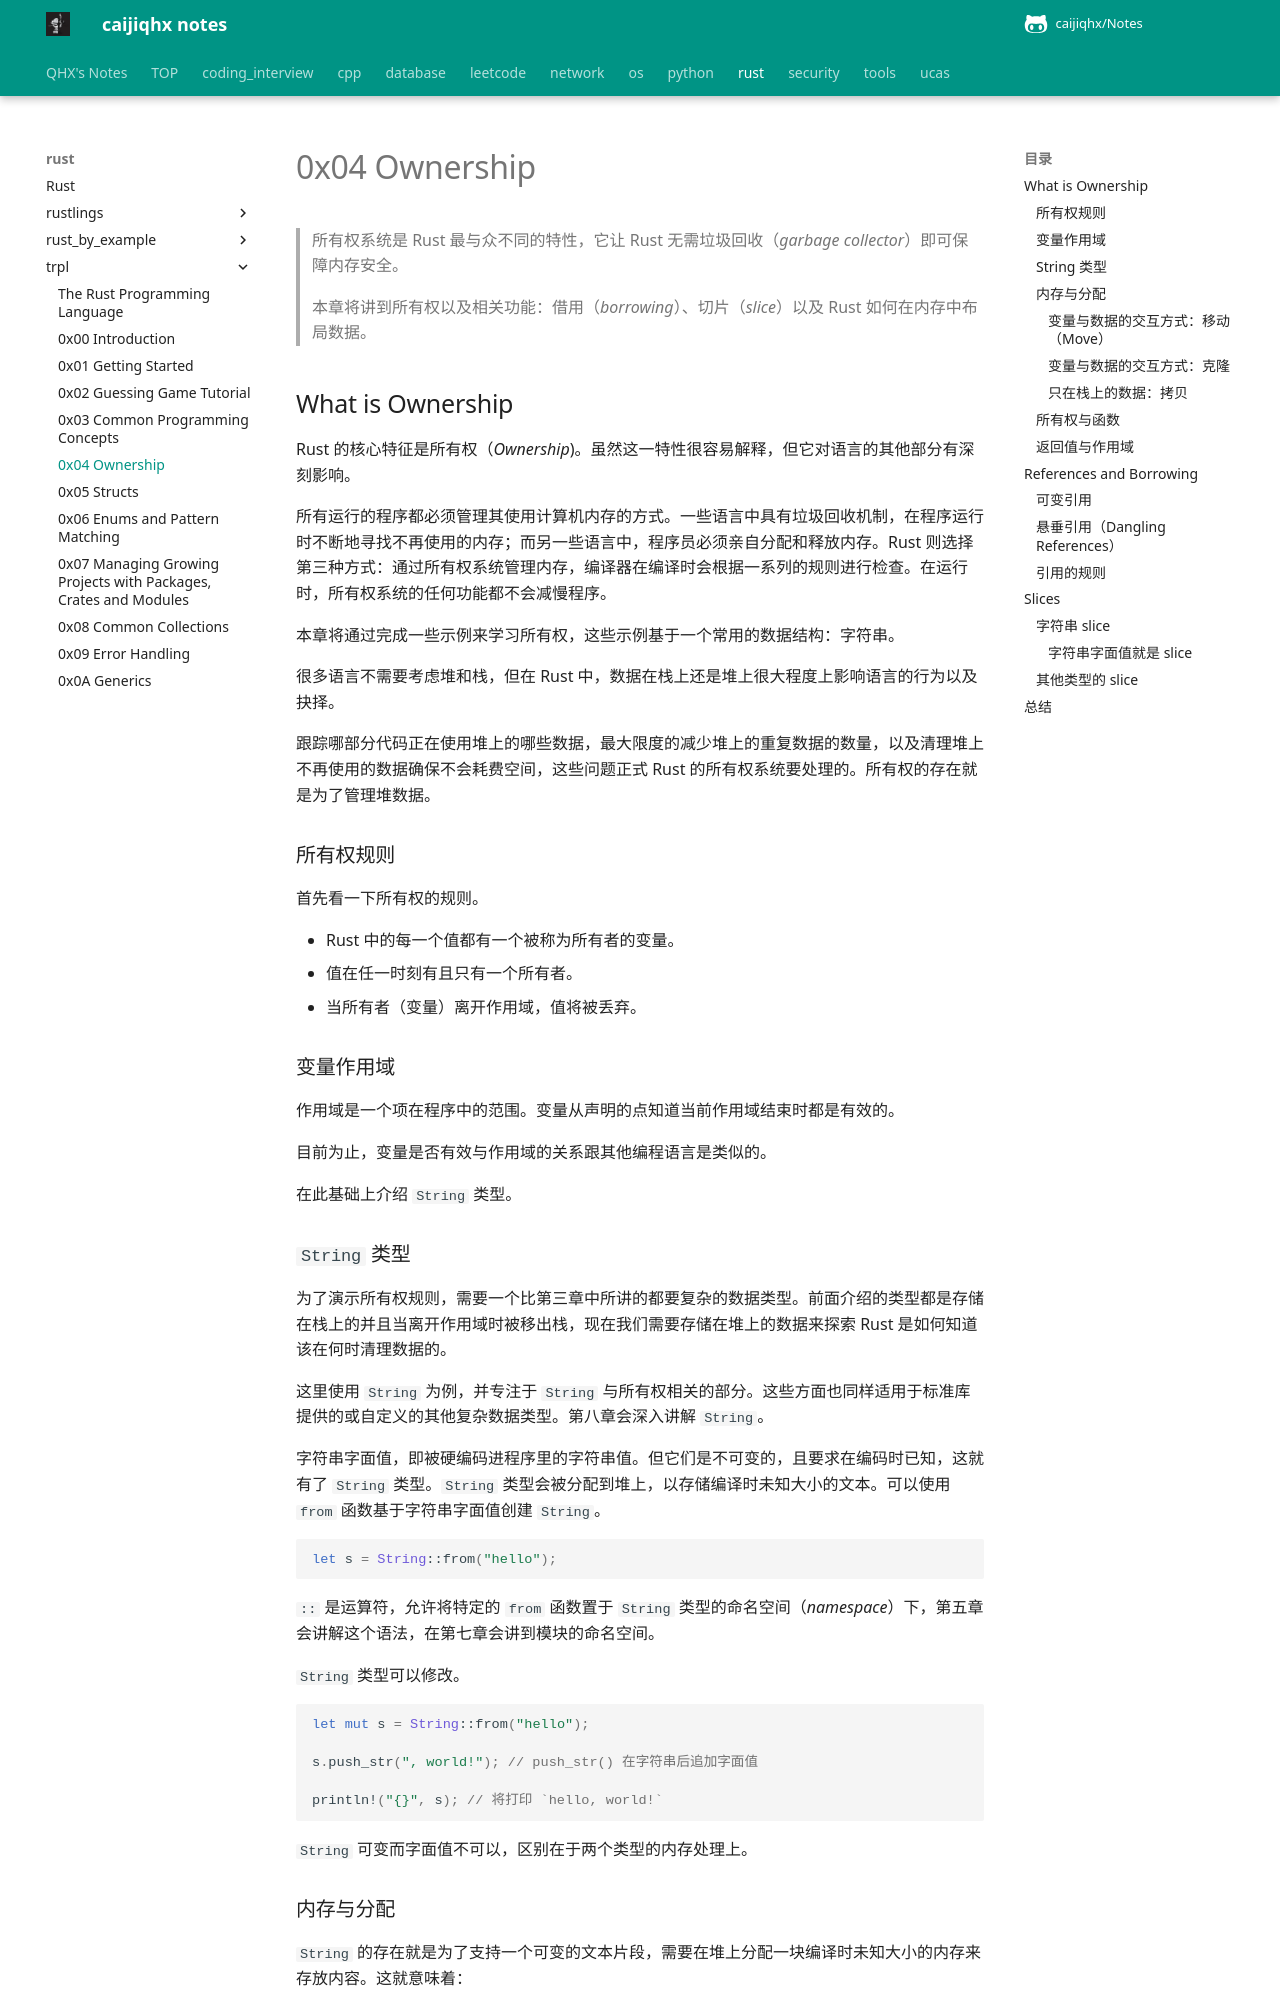

repository: caijiqhx/Notes · page: rust/trpl/0x04/index.html · generator: mkdocs

# 0x04 Ownership

> 所有权系统是 Rust 最与众不同的特性，它让 Rust 无需垃圾回收（*garbage collector*）即可保障内存安全。
>
> 本章将讲到所有权以及相关功能：借用（*borrowing*）、切片（*slice*）以及 Rust 如何在内存中布局数据。

## What is Ownership

Rust 的核心特征是所有权（*Ownership*)。虽然这一特性很容易解释，但它对语言的其他部分有深刻影响。

所有运行的程序都必须管理其使用计算机内存的方式。一些语言中具有垃圾回收机制，在程序运行时不断地寻找不再使用的内存；而另一些语言中，程序员必须亲自分配和释放内存。Rust 则选择第三种方式：通过所有权系统管理内存，编译器在编译时会根据一系列的规则进行检查。在运行时，所有权系统的任何功能都不会减慢程序。

本章将通过完成一些示例来学习所有权，这些示例基于一个常用的数据结构：字符串。

很多语言不需要考虑堆和栈，但在 Rust 中，数据在栈上还是堆上很大程度上影响语言的行为以及抉择。

跟踪哪部分代码正在使用堆上的哪些数据，最大限度的减少堆上的重复数据的数量，以及清理堆上不再使用的数据确保不会耗费空间，这些问题正式 Rust 的所有权系统要处理的。所有权的存在就是为了管理堆数据。

### 所有权规则

首先看一下所有权的规则。

- Rust 中的每一个值都有一个被称为所有者的变量。
- 值在任一时刻有且只有一个所有者。
- 当所有者（变量）离开作用域，值将被丢弃。

### 变量作用域

作用域是一个项在程序中的范围。变量从声明的点知道当前作用域结束时都是有效的。

目前为止，变量是否有效与作用域的关系跟其他编程语言是类似的。

在此基础上介绍 `String` 类型。

### `String` 类型

为了演示所有权规则，需要一个比第三章中所讲的都要复杂的数据类型。前面介绍的类型都是存储在栈上的并且当离开作用域时被移出栈，现在我们需要存储在堆上的数据来探索 Rust 是如何知道该在何时清理数据的。

这里使用 `String` 为例，并专注于 `String` 与所有权相关的部分。这些方面也同样适用于标准库提供的或自定义的其他复杂数据类型。第八章会深入讲解 `String`。

字符串字面值，即被硬编码进程序里的字符串值。但它们是不可变的，且要求在编码时已知，这就有了 `String` 类型。`String` 类型会被分配到堆上，以存储编译时未知大小的文本。可以使用 `from` 函数基于字符串字面值创建 `String`。

```rust
let s = String::from("hello");
```

`::` 是运算符，允许将特定的 `from` 函数置于 `String` 类型的命名空间（*namespace*）下，第五章会讲解这个语法，在第七章会讲到模块的命名空间。

`String` 类型可以修改。

```rust
let mut s = String::from("hello");

s.push_str(", world!"); // push_str() 在字符串后追加字面值

println!("{}", s); // 将打印 `hello, world!`
```

`String` 可变而字面值不可以，区别在于两个类型的内存处理上。
